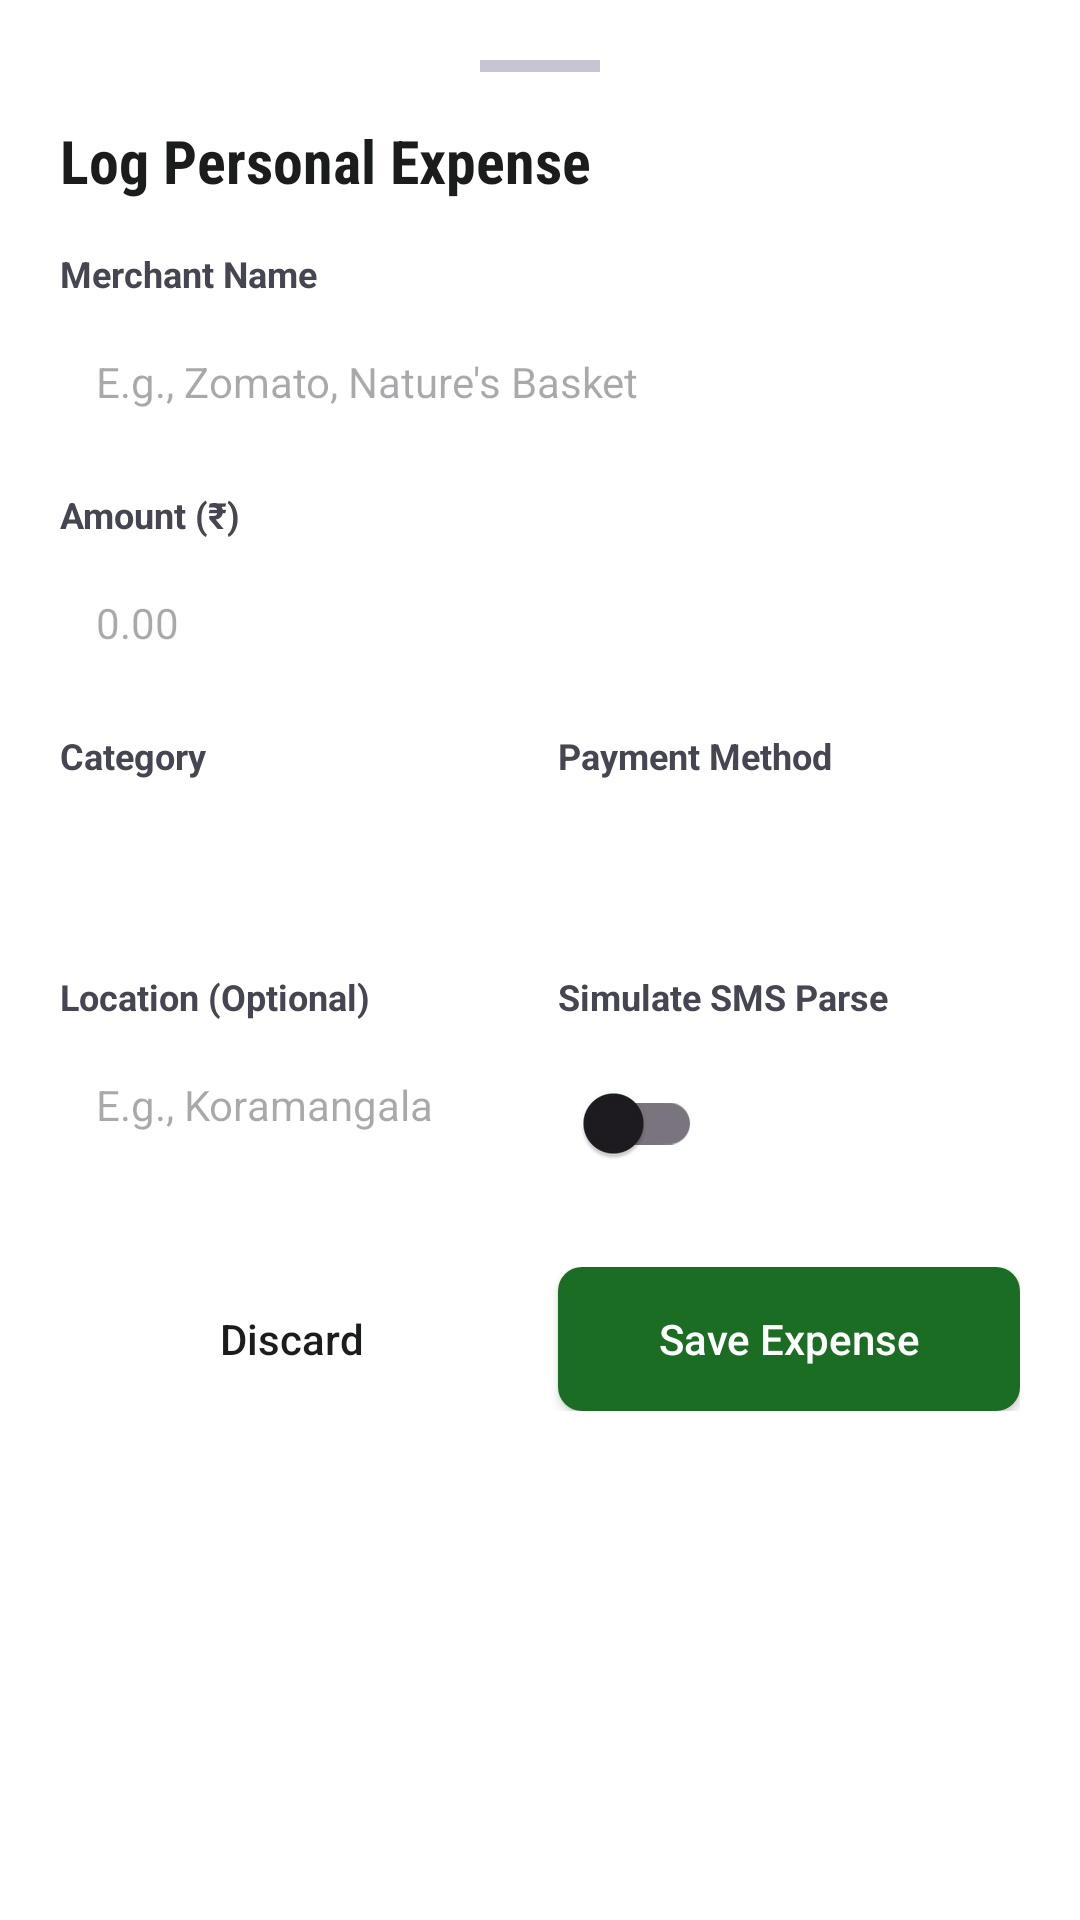

Reconstruct the res/layout file that produces this screen, plus the resources it refers to.
<!-- AndroidManifest.xml: application theme Theme.SpendBitePro -->
<!-- res/layout/dialog_add_transaction.xml -->
<?xml version="1.0" encoding="utf-8"?>
<LinearLayout xmlns:android="http://schemas.android.com/apk/res/android"
    xmlns:app="http://schemas.android.com/apk/res-auto"
    android:layout_width="match_parent"
    android:layout_height="wrap_content"
    android:background="@color/white"
    android:orientation="vertical"
    android:padding="20dp">

    
    <View
        android:layout_width="40dp"
        android:layout_height="4dp"
        android:layout_gravity="center_horizontal"
        android:layout_marginBottom="16dp"
        android:background="@color/text_zinc_300" />

    <TextView
        android:layout_width="wrap_content"
        android:layout_height="wrap_content"
        android:fontFamily="sans-serif-condensed"
        android:text="Log Personal Expense"
        android:textColor="@color/text_zinc_900"
        android:textSize="20sp"
        android:textStyle="bold" />

    
    <TextView
        android:layout_width="wrap_content"
        android:layout_height="wrap_content"
        android:layout_marginTop="16dp"
        android:text="Merchant Name"
        android:textColor="@color/text_zinc_500"
        android:textSize="12sp"
        android:textStyle="bold" />

    <EditText
        android:id="@+id/et_dialog_merchant"
        android:layout_width="match_parent"
        android:layout_height="48dp"
        android:layout_marginTop="4dp"
        android:background="@drawable/button_outline_bg"
        android:hint="E.g., Zomato, Nature's Basket"
        android:inputType="textPersonName"
        android:paddingHorizontal="12dp"
        android:textColor="@color/text_zinc_900"
        android:textSize="14sp" />

    
    <TextView
        android:layout_width="wrap_content"
        android:layout_height="wrap_content"
        android:layout_marginTop="12dp"
        android:text="Amount (₹)"
        android:textColor="@color/text_zinc_500"
        android:textSize="12sp"
        android:textStyle="bold" />

    <EditText
        android:id="@+id/et_dialog_amount"
        android:layout_width="match_parent"
        android:layout_height="48dp"
        android:layout_marginTop="4dp"
        android:background="@drawable/button_outline_bg"
        android:hint="0.00"
        android:inputType="numberDecimal"
        android:paddingHorizontal="12dp"
        android:textColor="@color/text_zinc_900"
        android:textSize="14sp" />

    
    <LinearLayout
        android:layout_width="match_parent"
        android:layout_height="wrap_content"
        android:layout_marginTop="12dp"
        android:orientation="horizontal">

        <LinearLayout
            android:layout_width="0dp"
            android:layout_height="wrap_content"
            android:layout_marginEnd="6dp"
            android:layout_weight="1"
            android:orientation="vertical">

            <TextView
                android:layout_width="wrap_content"
                android:layout_height="wrap_content"
                android:text="Category"
                android:textColor="@color/text_zinc_500"
                android:textSize="12sp"
                android:textStyle="bold" />

            <Spinner
                android:id="@+id/sp_dialog_category"
                android:layout_width="match_parent"
                android:layout_height="48dp"
                android:layout_marginTop="4dp"
                android:background="@drawable/button_outline_bg"
                android:padding="8dp" />
        </LinearLayout>

        <LinearLayout
            android:layout_width="0dp"
            android:layout_height="wrap_content"
            android:layout_marginStart="6dp"
            android:layout_weight="1"
            android:orientation="vertical">

            <TextView
                android:layout_width="wrap_content"
                android:layout_height="wrap_content"
                android:text="Payment Method"
                android:textColor="@color/text_zinc_500"
                android:textSize="12sp"
                android:textStyle="bold" />

            <Spinner
                android:id="@+id/sp_dialog_payment"
                android:layout_width="match_parent"
                android:layout_height="48dp"
                android:layout_marginTop="4dp"
                android:background="@drawable/button_outline_bg"
                android:padding="8dp" />
        </LinearLayout>
    </LinearLayout>

    
    <LinearLayout
        android:layout_width="match_parent"
        android:layout_height="wrap_content"
        android:layout_marginTop="12dp"
        android:orientation="horizontal">

        <LinearLayout
            android:layout_width="0dp"
            android:layout_height="wrap_content"
            android:layout_marginEnd="6dp"
            android:layout_weight="1"
            android:orientation="vertical">

            <TextView
                android:layout_width="wrap_content"
                android:layout_height="wrap_content"
                android:text="Location (Optional)"
                android:textColor="@color/text_zinc_500"
                android:textSize="12sp"
                android:textStyle="bold" />

            <EditText
                android:id="@+id/et_dialog_location"
                android:layout_width="match_parent"
                android:layout_height="48dp"
                android:layout_marginTop="4dp"
                android:background="@drawable/button_outline_bg"
                android:hint="E.g., Koramangala"
                android:inputType="text"
                android:paddingHorizontal="12dp"
                android:textColor="@color/text_zinc_900"
                android:textSize="14sp" />
        </LinearLayout>

        <LinearLayout
            android:layout_width="0dp"
            android:layout_height="wrap_content"
            android:layout_marginStart="6dp"
            android:layout_weight="1"
            android:gravity="center_vertical"
            android:orientation="vertical">

            <TextView
                android:layout_width="wrap_content"
                android:layout_height="wrap_content"
                android:text="Simulate SMS Parse"
                android:textColor="@color/text_zinc_500"
                android:textSize="12sp"
                android:textStyle="bold" />

            <androidx.appcompat.widget.SwitchCompat
                android:id="@+id/switch_dialog_parsed"
                android:layout_width="wrap_content"
                android:layout_height="wrap_content"
                android:layout_marginTop="10dp" />
        </LinearLayout>
    </LinearLayout>

    
    <LinearLayout
        android:layout_width="match_parent"
        android:layout_height="wrap_content"
        android:layout_marginTop="24dp"
        android:orientation="horizontal">

        <Button
            android:id="@+id/btn_dialog_cancel"
            android:layout_width="0dp"
            android:layout_height="48dp"
            android:layout_marginEnd="6dp"
            android:layout_weight="1"
            android:background="@drawable/button_outline_bg"
            android:text="Discard"
            android:textAllCaps="false"
            android:textColor="@color/text_zinc_900"
            app:backgroundTint="@null" />

        <Button
            android:id="@+id/btn_dialog_save"
            android:layout_width="0dp"
            android:layout_height="48dp"
            android:layout_marginStart="6dp"
            android:layout_weight="1"
            android:background="@drawable/button_emerald_bg"
            android:text="Save Expense"
            android:textAllCaps="false"
            android:textColor="@color/white"
            app:backgroundTint="@null" />
    </LinearLayout>

</LinearLayout>
<!-- resources referenced by this layout -->
<resources>
  <color name="text_zinc_300">#c6c5d4</color>
  <color name="text_zinc_500">#454652</color>
  <color name="text_zinc_900">#1b1c1c</color>
  <color name="white">#FFFFFFFF</color>
  <!-- drawable button_emerald_bg (drawable) -->
  <?xml version="1.0" encoding="utf-8"?>
  <shape xmlns:android="http://schemas.android.com/apk/res/android"
      android:shape="rectangle">
      <solid android:color="@color/emerald_success" />
      <corners android:radius="8dp" />
  </shape>
  <style name="Theme.SpendBitePro" parent="Base.Theme.SpendBitePro" />
  <color name="emerald_success">#1b6d24</color>
  <style name="Base.Theme.SpendBitePro" parent="Theme.Material3.DayNight.NoActionBar">
          
          
      </style>
</resources>
